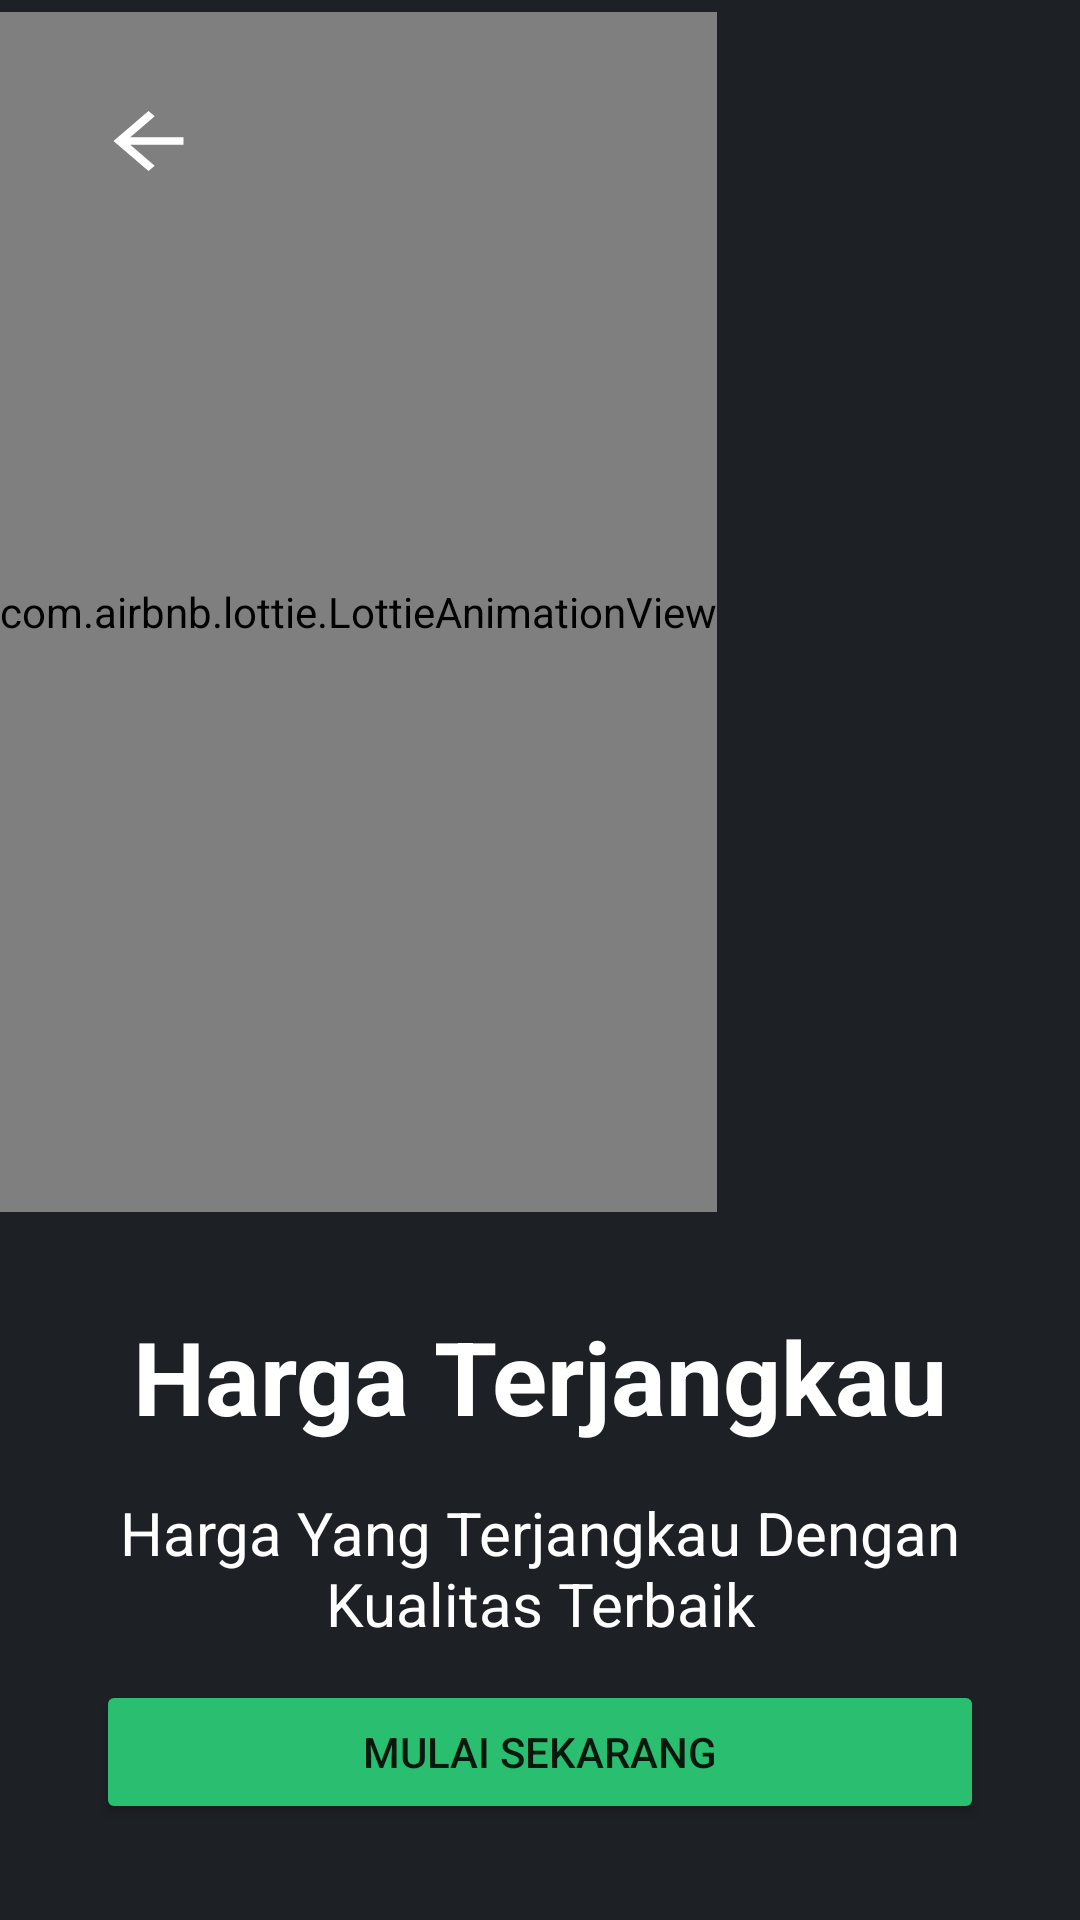

Android layout source for this screen:
<!-- AndroidManifest.xml: application theme Theme.WLPicture -->
<!-- res/layout/activity_on_boarding_third.xml -->
<?xml version="1.0" encoding="utf-8"?>
<androidx.constraintlayout.widget.ConstraintLayout xmlns:android="http://schemas.android.com/apk/res/android"
    xmlns:app="http://schemas.android.com/apk/res-auto"
    xmlns:tools="http://schemas.android.com/tools"
    android:layout_width="match_parent"
    android:layout_height="match_parent"
    tools:context=".activity.onboarding.OnBoardingThirdActivity"
    android:background="@color/BackgroundPrimary">

    <com.airbnb.lottie.LottieAnimationView
        android:id="@+id/animation_view"
        android:layout_width="wrap_content"
        android:layout_height="400dp"
        android:layout_marginTop="4dp"
        app:layout_constraintEnd_toEndOf="parent"
        app:layout_constraintHorizontal_bias="0.0"
        app:layout_constraintStart_toStartOf="parent"
        app:layout_constraintTop_toTopOf="parent"
        app:lottie_autoPlay="true"
        app:lottie_fileName="onBoardingThird.json"
        app:lottie_loop="true" />

    <TextView
        android:id="@+id/txtViewTitle"
        android:layout_width="0dp"
        android:layout_height="wrap_content"
        android:layout_marginStart="32dp"
        android:layout_marginTop="32dp"
        android:layout_marginEnd="32dp"
        android:text="Harga Terjangkau"
        android:textAlignment="center"
        android:textColor="@color/white"
        android:textSize="34sp"
        android:textStyle="bold"
        app:layout_constraintEnd_toEndOf="parent"
        app:layout_constraintStart_toStartOf="parent"
        app:layout_constraintTop_toBottomOf="@+id/animation_view" />

    <TextView
        android:id="@+id/txtViewSubTitle"
        android:layout_width="0dp"
        android:layout_height="wrap_content"
        android:layout_marginStart="32dp"
        android:layout_marginTop="16dp"
        android:layout_marginEnd="32dp"
        android:text="Harga Yang Terjangkau Dengan Kualitas Terbaik"
        android:textAlignment="center"
        android:textColor="@color/white"
        android:textSize="20sp"
        app:layout_constraintEnd_toEndOf="parent"
        app:layout_constraintHorizontal_bias="0.0"
        app:layout_constraintStart_toStartOf="parent"
        app:layout_constraintTop_toBottomOf="@+id/txtViewTitle" />

    <Button
        android:id="@+id/btnMulai"
        android:layout_width="0dp"
        android:layout_height="wrap_content"
        android:layout_marginStart="32dp"
        android:layout_marginEnd="32dp"
        android:layout_marginBottom="32dp"
        android:text="Mulai Sekarang"
        android:backgroundTint="@color/Primary"
        app:layout_constraintBottom_toBottomOf="parent"
        app:layout_constraintEnd_toEndOf="parent"
        app:layout_constraintStart_toStartOf="parent" />

    <ImageView
        android:id="@+id/btnBack"
        android:layout_width="wrap_content"
        android:layout_height="wrap_content"
        android:layout_marginStart="32dp"
        android:layout_marginTop="32dp"
        app:layout_constraintStart_toStartOf="parent"
        app:layout_constraintTop_toTopOf="parent"
        app:srcCompat="@drawable/ic_back" />

</androidx.constraintlayout.widget.ConstraintLayout>
<!-- resources referenced by this layout -->
<resources>
  <color name="BackgroundPrimary">#1D2025</color>
  <color name="Primary">#2ABE70</color>
  <color name="white">#FFFFFFFF</color>
  <!-- drawable ic_back (drawable) -->
  <vector android:height="30dp" android:tint="#FFFFFF"
      android:viewportHeight="24" android:viewportWidth="24"
      android:width="35dp" xmlns:android="http://schemas.android.com/apk/res/android">
      <path android:fillColor="@android:color/white" android:pathData="M20,11H7.83l5.59,-5.59L12,4l-8,8 8,8 1.41,-1.41L7.83,13H20v-2z"/>
  </vector>
  <style name="Theme.WLPicture" parent="Theme.MaterialComponents.Light.NoActionBar">
          
          <item name="colorPrimary">@color/Primary</item>
          
          
  
          
          <item name="colorSecondary">@color/Secondary</item>
          
          
  
          
          <item name="android:statusBarColor" tools:targetApi="l">?attr/colorPrimary</item>
          
      </style>
  <color name="Secondary">#F65446</color>
</resources>
